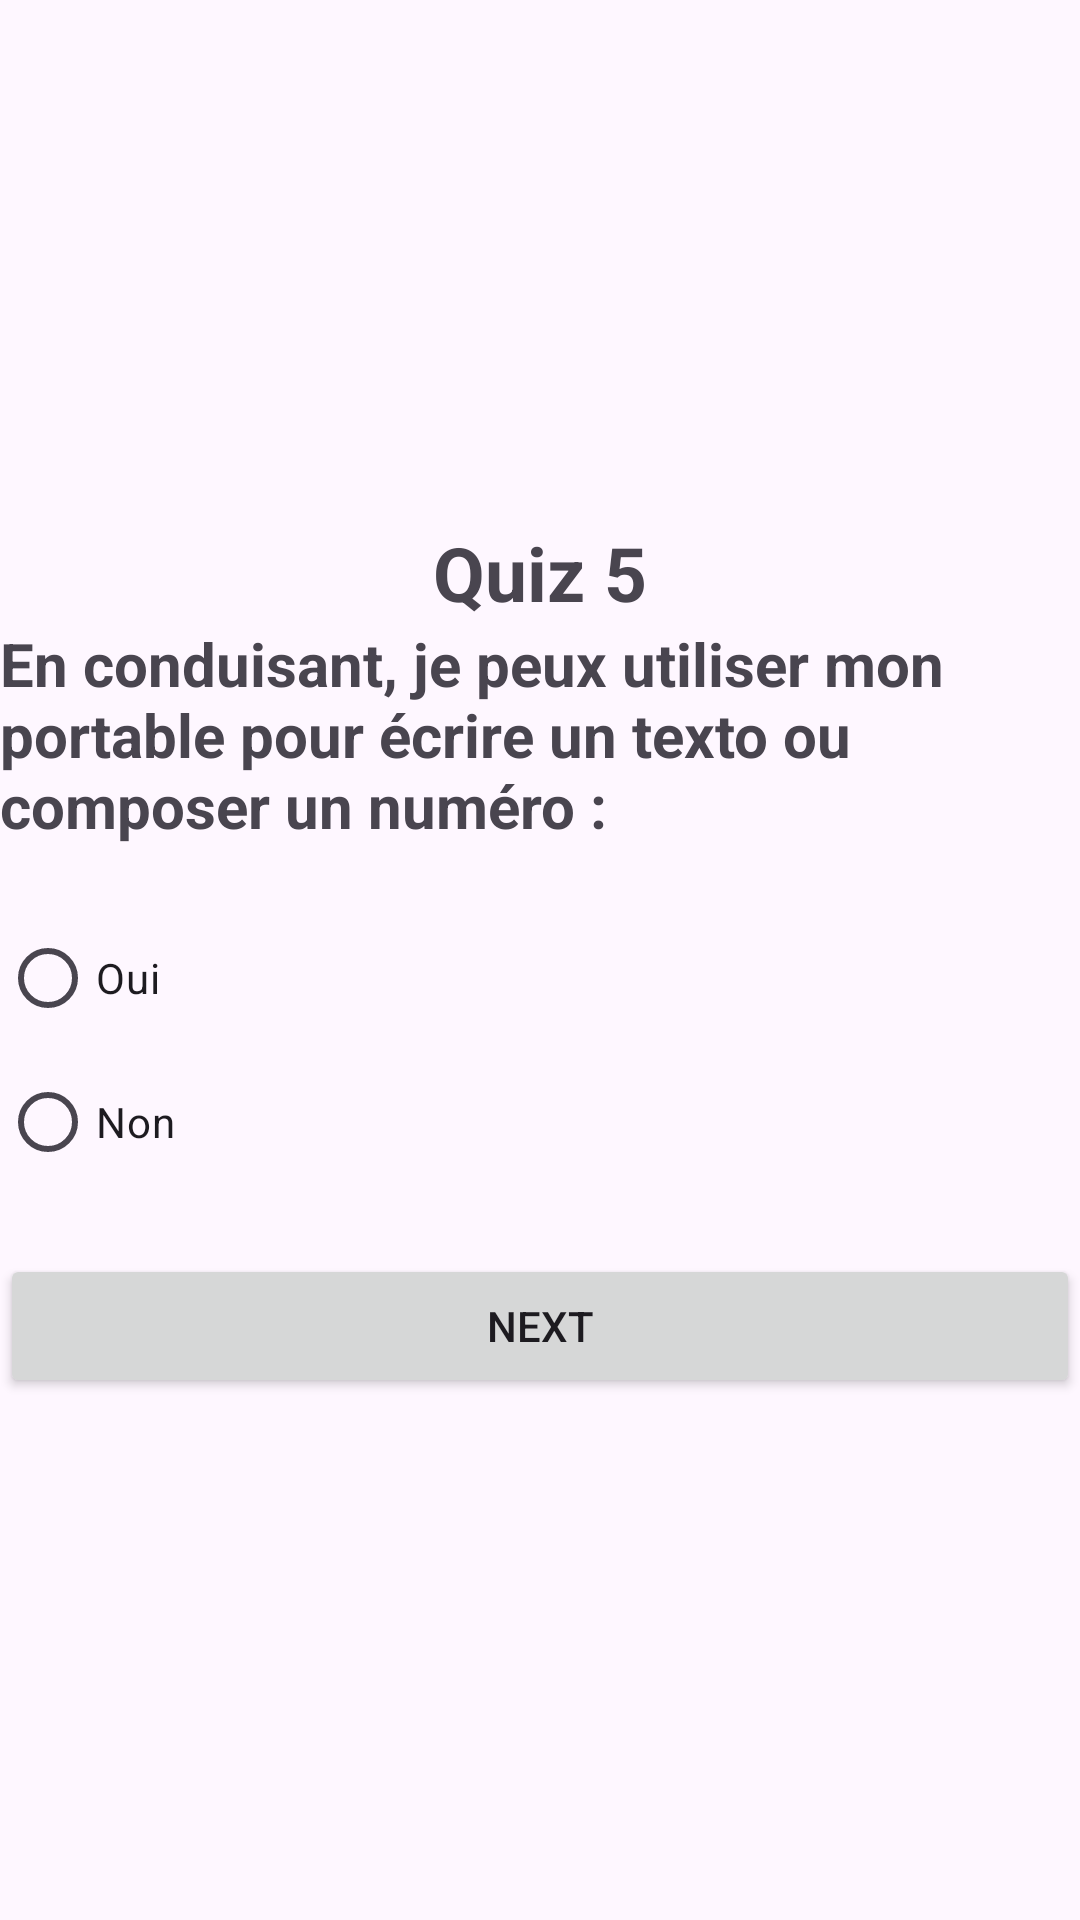

Here is an Android app screen rendered from its layout file. Give the layout XML and the strings, colors and styles it references.
<!-- AndroidManifest.xml: application theme Theme.Quiz_Hamza_toutaoui -->
<!-- res/layout/activity_quiz5.xml -->
<?xml version="1.0" encoding="utf-8"?>
<LinearLayout xmlns:android="http://schemas.android.com/apk/res/android"
    xmlns:app="http://schemas.android.com/apk/res-auto"
    xmlns:tools="http://schemas.android.com/tools"
    android:layout_width="match_parent"
    android:layout_height="match_parent"
    tools:context=".Quiz5"
    android:orientation="vertical"
    android:layout_marginLeft="20dp"
    android:layout_marginRight="20dp"
    android:gravity="center">
    <TextView
        android:layout_width="wrap_content"
        android:layout_height="wrap_content"
        android:text="Quiz 5"
        android:textSize="25sp"
        android:textStyle="bold"
        />

    <ImageView
        android:layout_width="match_parent"
        android:layout_height="wrap_content"
        android:src="@drawable/q5"/>
    <TextView
        android:layout_width="wrap_content"
        android:layout_height="wrap_content"
        android:text="En conduisant, je peux utiliser mon portable pour écrire un texto ou composer un numéro :"
        android:textSize="20sp"
        android:layout_marginBottom="20sp"
        android:textStyle="bold"/>

    <RadioGroup
        android:layout_width="match_parent"
        android:layout_height="wrap_content"
        android:id="@+id/rg">

        <RadioButton
            android:id="@+id/rb1"
            android:layout_width="wrap_content"
            android:layout_height="wrap_content"
            android:layout_weight="1"
            android:text="Oui" />

        <RadioButton
            android:id="@+id/rb2"
            android:layout_width="wrap_content"
            android:layout_height="wrap_content"
            android:layout_weight="1"
            android:text="Non" />


    </RadioGroup>

    <Button
        android:id="@+id/bNext"
        android:layout_width="match_parent"
        android:layout_height="wrap_content"
        android:text="Next"
        android:layout_marginTop="20dp"/>



</LinearLayout>
<!-- resources referenced by this layout -->
<resources>
  <style name="Theme.Quiz_Hamza_toutaoui" parent="Base.Theme.Quiz_Hamza_toutaoui" />
  <style name="Base.Theme.Quiz_Hamza_toutaoui" parent="Theme.Material3.DayNight.NoActionBar">
          
          
      </style>
</resources>
